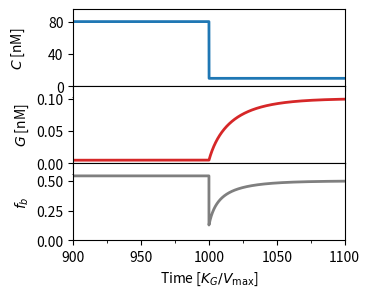

Here is the Python script that generated this plot:
import numpy as np
import matplotlib.pyplot as plt


C_i = 80
C_f = 10  # initial and final (mean) ligand concentrations
l = 300000
C = np.zeros(l)
C[0:int(l/3)] = C_i
C[int(l/3):] = C_f

kc = .01
dt = .01
KD = 100
KG = 1
alpha = 100
KM = .001  # Michaelis-Menten constant
G_tot = 10
f_bound = []

# initial G-protein concentration
G_active_i = KG * (KD-C_i) / (alpha*C_i - KD)

G = [G_active_i]
t = [0]
times = np.linspace(0, dt*l, l)

for i in range(l):
    t.append(t[i]+dt)
    K_eff = KD * (G[i]+KG)/(alpha*G[i]+KG)

    f_b = C[i] / (C[i] + K_eff)

    dGdt = kc*(1-f_b)*(G_tot - G[i]) / \
        (KM + G_tot - G[i]) - kc*f_b*G[i]/(KM + G[i])

    G.append(G[i] + dt*dGdt)
    f_bound.append(f_b)
G.pop(0)


plt.rcParams['xtick.top'] = False

fig, ax = plt.subplots(3, 1, figsize=(3.5, 3), dpi=100)
plt.subplots_adjust(hspace=0)
ax[0].plot(times, C, color="C0", linewidth=2)
ax[0].set_ylabel("$C$ [nM]", labelpad=15)

ax[1].plot(times, G, color="C3", linewidth=2)
ax[1].set_ylabel("$G$ [nM]")

ax[2].plot(times, f_bound, color="C7", linewidth=2)
ax[2].set_ylabel("$f_b$")
ax[2].set_xlabel(r"Time [$K_G/V_\mathrm{max}$]")


ax[0].xaxis.set_tick_params(labelsize=0)
ax[1].xaxis.set_tick_params(labelsize=0)


ax[0].set_xticks(range(800, 1201, 50))
ax[1].set_xticks(range(800, 1201, 50))
ax[2].set_xticks(range(800, 1201, 50))
ax[0].set_xticks(range(925, 1151, 50), minor=True)
ax[1].set_xticks(range(925, 1151, 50), minor=True)
ax[2].set_xticks(range(925, 1151, 50), minor=True)

ax[0].set_xlim(900, 1100)
ax[1].set_xlim(900, 1100)
ax[2].set_xlim(900, 1100)

ax[0].set_ylim(0, 95)
ax[1].set_ylim(0.0, 0.12)
ax[2].set_ylim(0., 0.65)

ax[0].set_yticks([0, 40, 80])
ax[1].set_yticks([0.0, 0.05, 0.1])
ax[2].set_yticks([0., 0.25, 0.5])

plt.savefig("time_series.png", dpi=150, bbox_inches='tight')
